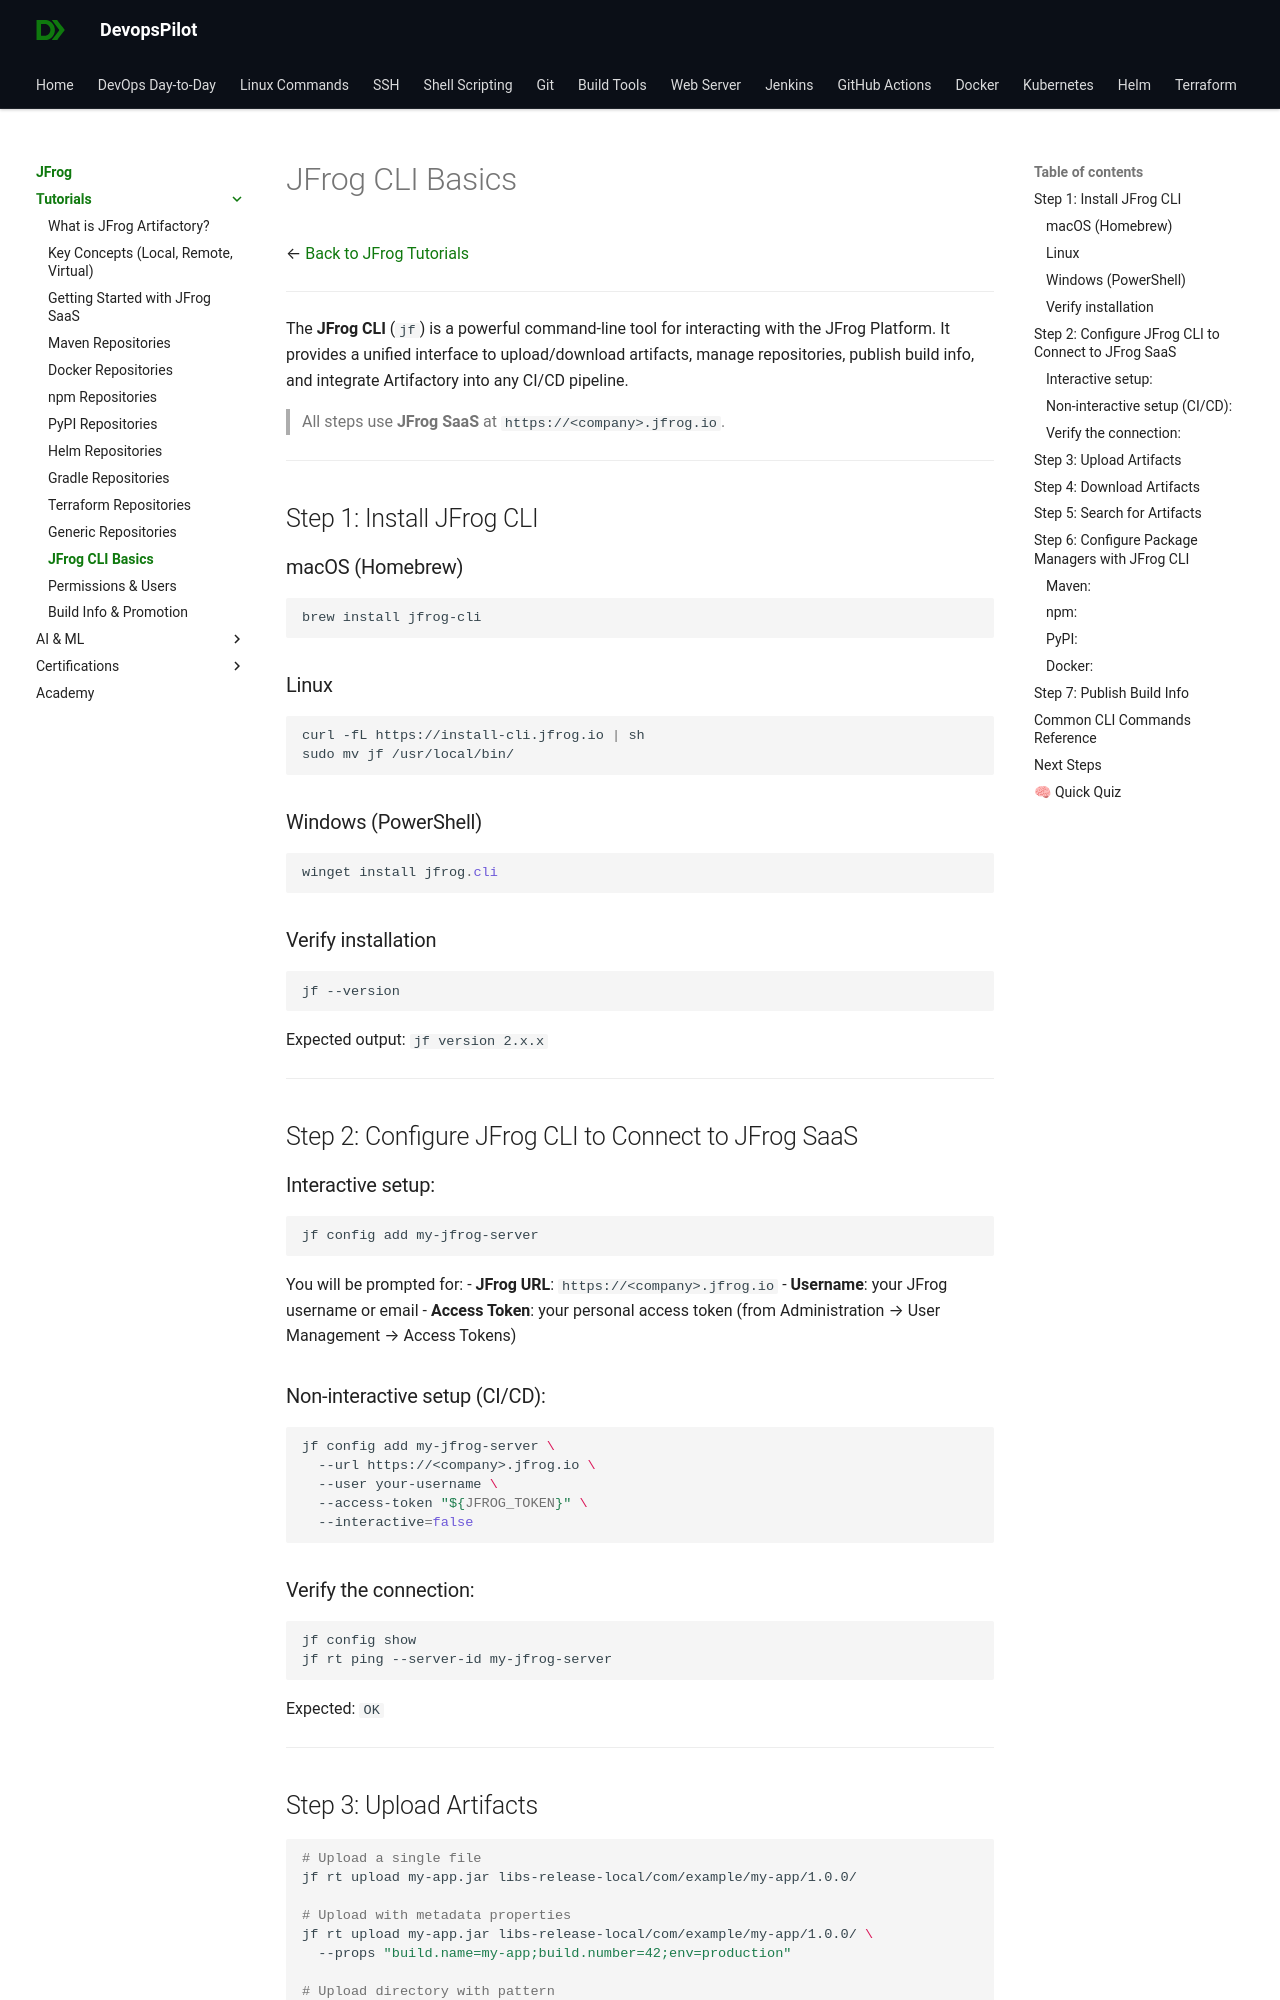

repository: devopspilot1/devopspilot1.github.io · page: jfrog/tutorials/jfrog-cli/index.html · generator: mkdocs

---
title: "JFrog CLI Basics | Install, Configure and Use with JFrog SaaS"
description: "Learn how to install the JFrog CLI, configure it to connect to JFrog SaaS, and use it to upload, download, search artifacts and manage your Artifactory instance from the command line."
---

# JFrog CLI Basics

← [Back to JFrog Tutorials](../index.md)

---

The **JFrog CLI** (`jf`) is a powerful command-line tool for interacting with the JFrog Platform. It provides a unified interface to upload/download artifacts, manage repositories, publish build info, and integrate Artifactory into any CI/CD pipeline.

> All steps use **JFrog SaaS** at `https://<company>.jfrog.io`.

---

## Step 1: Install JFrog CLI

### macOS (Homebrew)

```bash
brew install jfrog-cli
```

### Linux

```bash
curl -fL https://install-cli.jfrog.io | sh
sudo mv jf /usr/local/bin/
```

### Windows (PowerShell)

```powershell
winget install jfrog.cli
```

### Verify installation

```bash
jf --version
```

Expected output: `jf version 2.x.x`

---

## Step 2: Configure JFrog CLI to Connect to JFrog SaaS

### Interactive setup:

```bash
jf config add my-jfrog-server
```

You will be prompted for:
- **JFrog URL**: `https://<company>.jfrog.io`
- **Username**: your JFrog username or email
- **Access Token**: your personal access token (from Administration → User Management → Access Tokens)

### Non-interactive setup (CI/CD):

```bash
jf config add my-jfrog-server \
  --url https://<company>.jfrog.io \
  --user your-username \
  --access-token "${JFROG_TOKEN}" \
  --interactive=false
```

### Verify the connection:

```bash
jf config show
jf rt ping --server-id my-jfrog-server
```

Expected: `OK`

---
